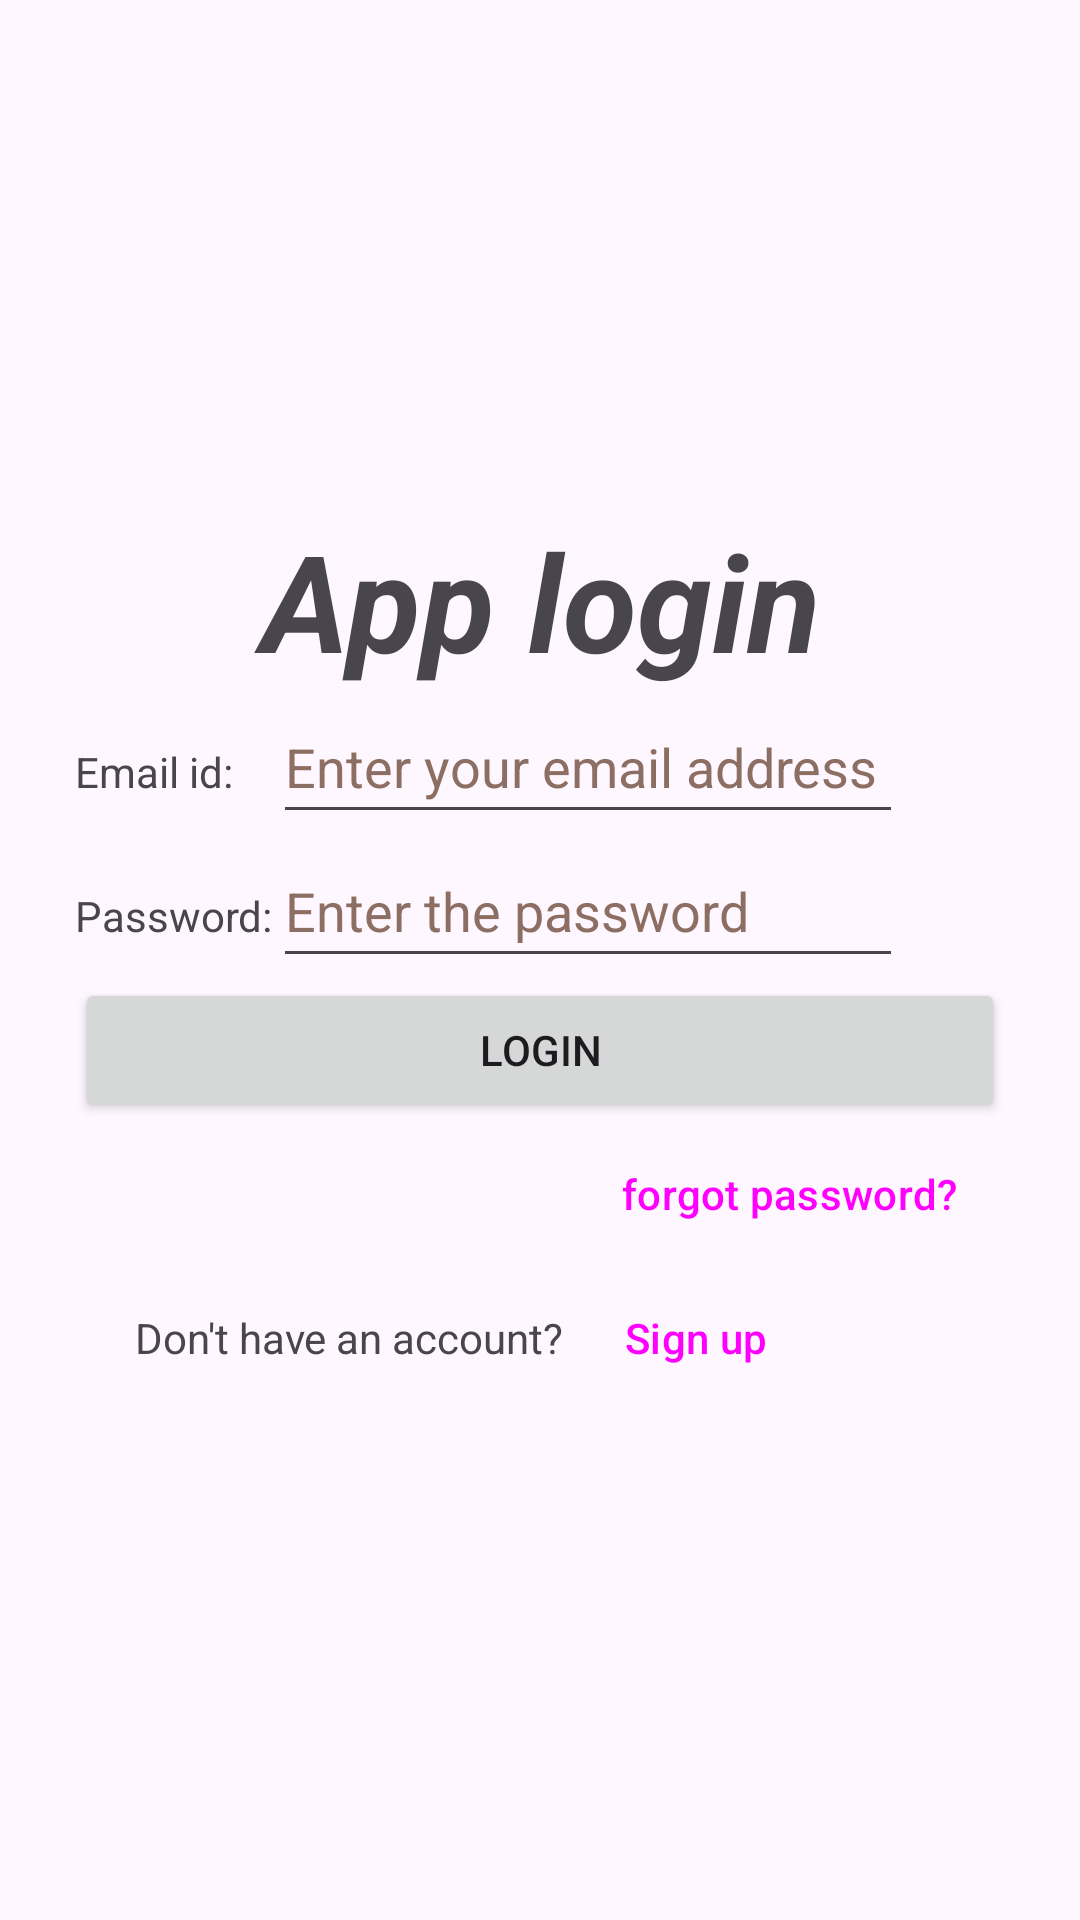

Here is an Android app screen rendered from its layout file. Give the layout XML and the strings, colors and styles it references.
<!-- AndroidManifest.xml: application theme Theme.OwlApplication2 -->
<!-- res/layout/activity_login.xml -->
<?xml version="1.0" encoding="utf-8"?>
<RelativeLayout xmlns:android="http://schemas.android.com/apk/res/android"
    xmlns:tools="http://schemas.android.com/tools"
    android:layout_width="match_parent"
    android:layout_height="match_parent"
    tools:context=".Login">

    <ImageView
        android:id="@+id/study_login"
        android:layout_width="match_parent"
        android:layout_height="wrap_content"
        android:layout_above="@+id/rl1"
        android:layout_marginBottom="0dp"
        android:contentDescription="@string/login_image"
        android:src="@drawable/study_login" />

    <RelativeLayout
        android:id="@+id/rl1"
        android:layout_width="wrap_content"
        android:layout_height="wrap_content"
        android:layout_centerInParent="true"
        android:paddingHorizontal="25dp">

        <TextView
            android:id="@+id/text_login"
            android:layout_width="match_parent"
            android:layout_height="wrap_content"
            android:text="@string/app_login"
            android:textAlignment="center"
            android:textSize="45sp"
            android:textStyle="italic|bold" />

        <TableLayout
            android:layout_width="360dp"
            android:layout_height="wrap_content"
            android:layout_below="@+id/text_login"
            android:layout_centerHorizontal="true"
            tools:ignore="TextSizeCheck">

            <TableRow
                android:layout_width="wrap_content"
                android:layout_height="50dp">

                <TextView
                    android:id="@+id/email"
                    android:layout_width="wrap_content"
                    android:layout_height="wrap_content"
                    android:text="@string/email" />

                <EditText
                    android:id="@+id/emailId"
                    android:layout_width="wrap_content"
                    android:layout_height="48dp"
                    android:autofillHints="emailAddress"
                    android:ems="10"
                    android:hint="@string/enter_your_email_address"
                    android:inputType="textEmailAddress"
                    android:textColorHint="#8D6E63" />
            </TableRow>

            <TableRow
                android:layout_width="wrap_content"
                android:layout_height="50dp">

                <TextView
                    android:id="@+id/passwordTxt"
                    android:layout_width="wrap_content"
                    android:layout_height="wrap_content"
                    android:text="@string/pwd" />

                <EditText
                    android:id="@+id/pwd"
                    android:layout_width="wrap_content"
                    android:layout_height="48dp"
                    android:autofillHints="password"
                    android:ems="10"
                    android:hint="@string/enter_the_password"
                    android:inputType="textPassword"
                    android:textColorHint="#8D6E63" />
            </TableRow>

            <RelativeLayout
                android:layout_width="380dp"
                android:layout_height="wrap_content">

                <Button
                    android:id="@+id/login"
                    android:layout_width="match_parent"
                    android:layout_height="wrap_content"
                    android:text="@string/login"
                    tools:ignore="VisualLintButtonSize" />

                <Button
                    android:id="@+id/fp"
                    style="?android:attr/buttonBarButtonStyle"
                    android:layout_width="wrap_content"
                    android:layout_height="wrap_content"
                    android:layout_below="@+id/login"
                    android:layout_marginStart="170dp"
                    android:text="@string/fp"
                    android:textAlignment="center" />

                <LinearLayout
                    android:layout_width="wrap_content"
                    android:layout_height="wrap_content"
                    android:layout_below="@+id/fp"
                    android:paddingStart="20dp"
                    android:paddingEnd="20dp">

                    <TextView
                        android:id="@+id/registerTxt"
                        android:layout_width="wrap_content"
                        android:layout_height="wrap_content"
                        android:text="@string/don_t_have_an_account" />

                    <Button
                        android:id="@+id/signup"
                        style="?android:attr/buttonBarButtonStyle"
                        android:layout_width="wrap_content"
                        android:layout_height="48dp"
                        android:text="@string/signup"
                        android:textAlignment="center" />
                </LinearLayout>
            </RelativeLayout>
        </TableLayout>
    </RelativeLayout>

</RelativeLayout>
<!-- resources referenced by this layout -->
<resources>
  <string name="app_login">App login</string>
  <string name="don_t_have_an_account">Don\'t have an account?</string>
  <string name="email">Email id:</string>
  <string name="enter_the_password">Enter the password</string>
  <string name="enter_your_email_address">Enter your email address</string>
  <string name="fp">forgot password?</string>
  <string name="login">login</string>
  <string name="login_image">Login image</string>
  <string name="pwd">Password:</string>
  <string name="signup">Sign up</string>
  <style name="Theme.OwlApplication2" parent="Base.Theme.OwlApplication2" />
  <style name="Base.Theme.OwlApplication2" parent="Theme.Material3.DayNight.NoActionBar">
          
          
      </style>
</resources>
